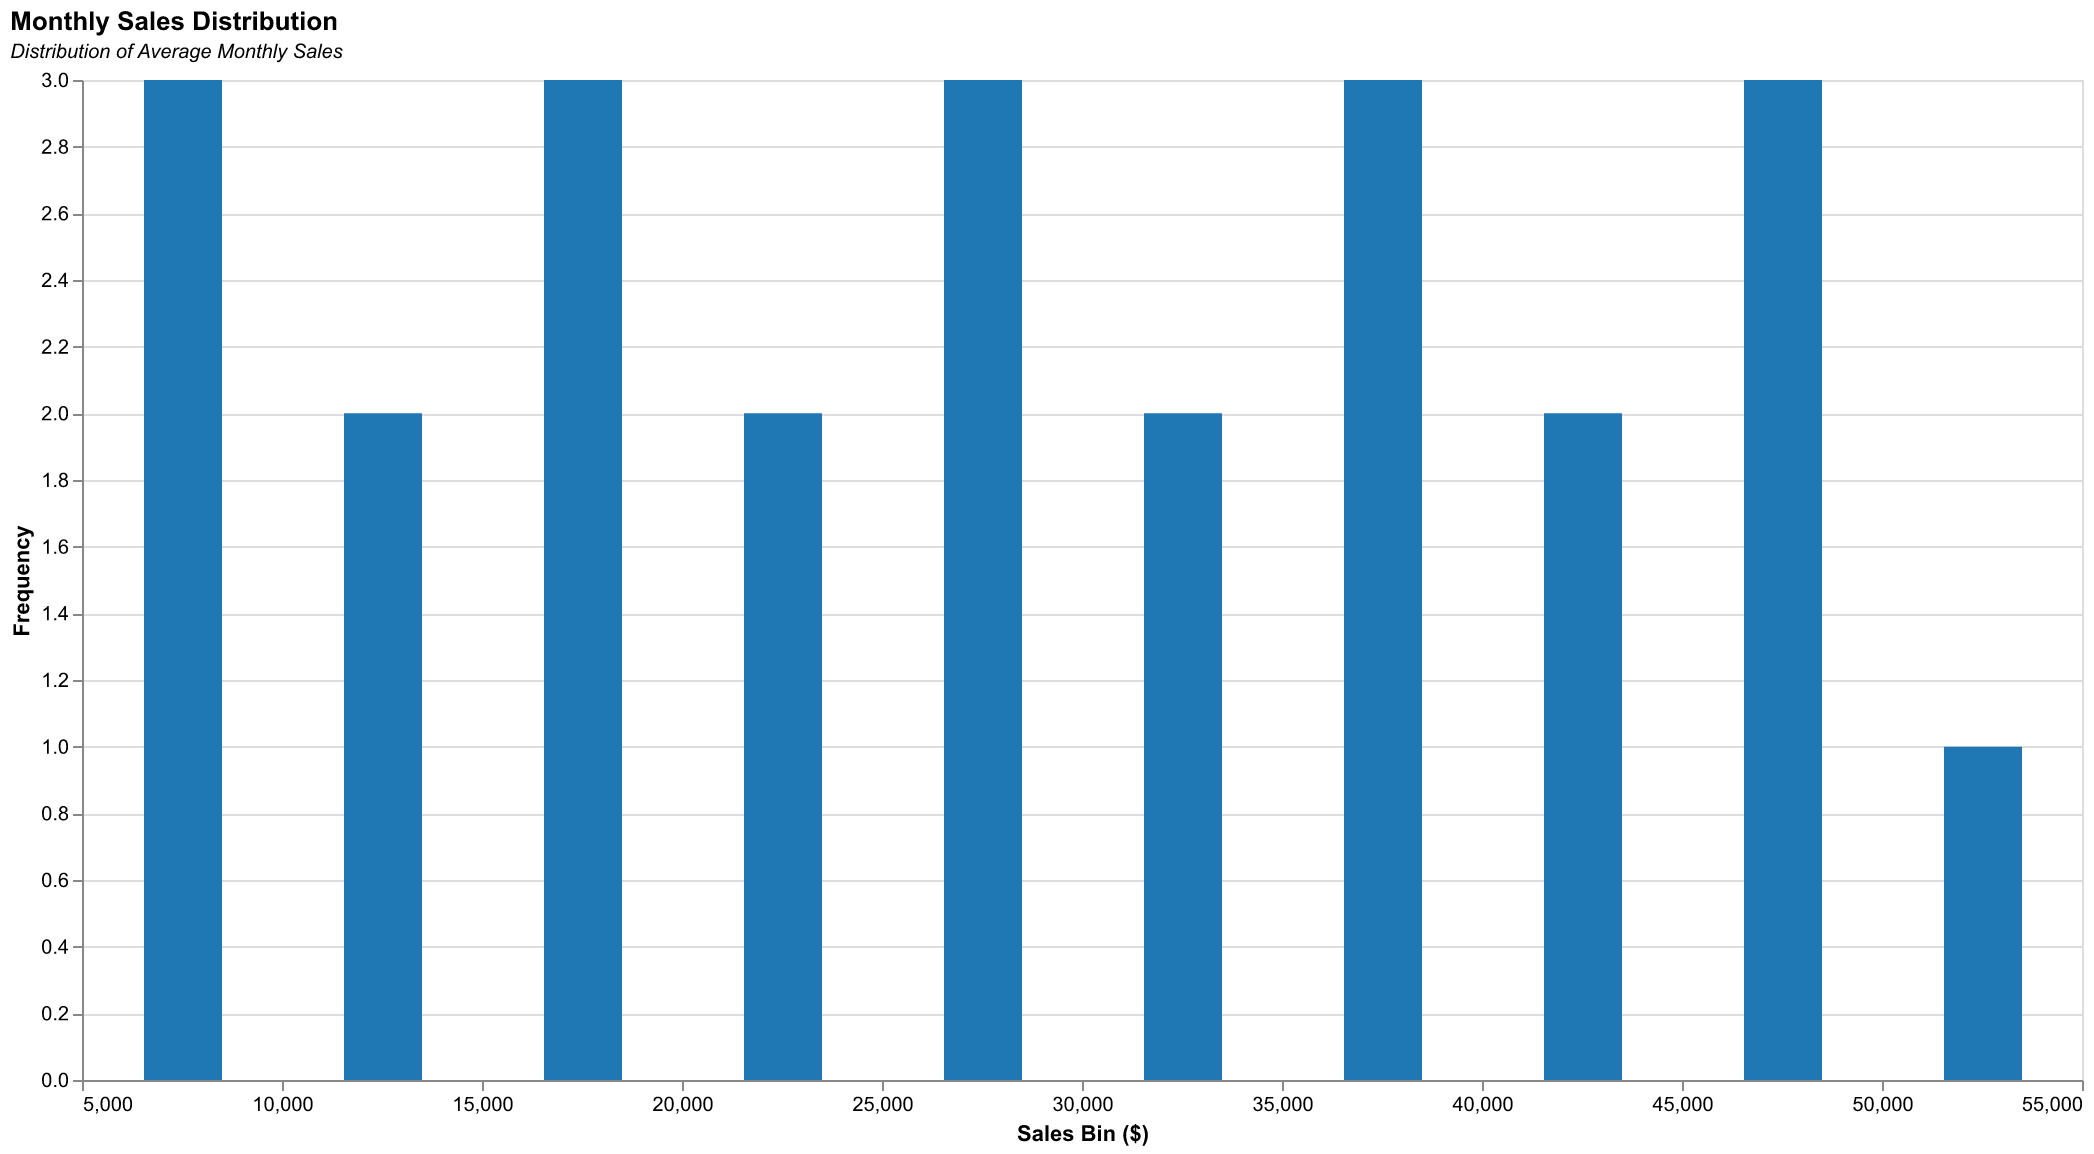

The table this chart was drawn from, first rows:
Month, Sales
2023-01, 5000
2023-02, 7000
2023-03, 9000
2023-04, 11000
2023-05, 13000
2023-06, 15000
2023-07, 17000
2023-08, 19000
2023-09, 21000
2023-10, 23000
2023-11, 25000
2023-12, 27000
2024-01, 29000
2024-02, 31000
2024-03, 33000
2024-04, 35000
2024-05, 37000
2024-06, 39000
2024-07, 41000
2024-08, 43000
2024-09, 45000
2024-10, 47000
2024-11, 49000
2024-12, 51000
